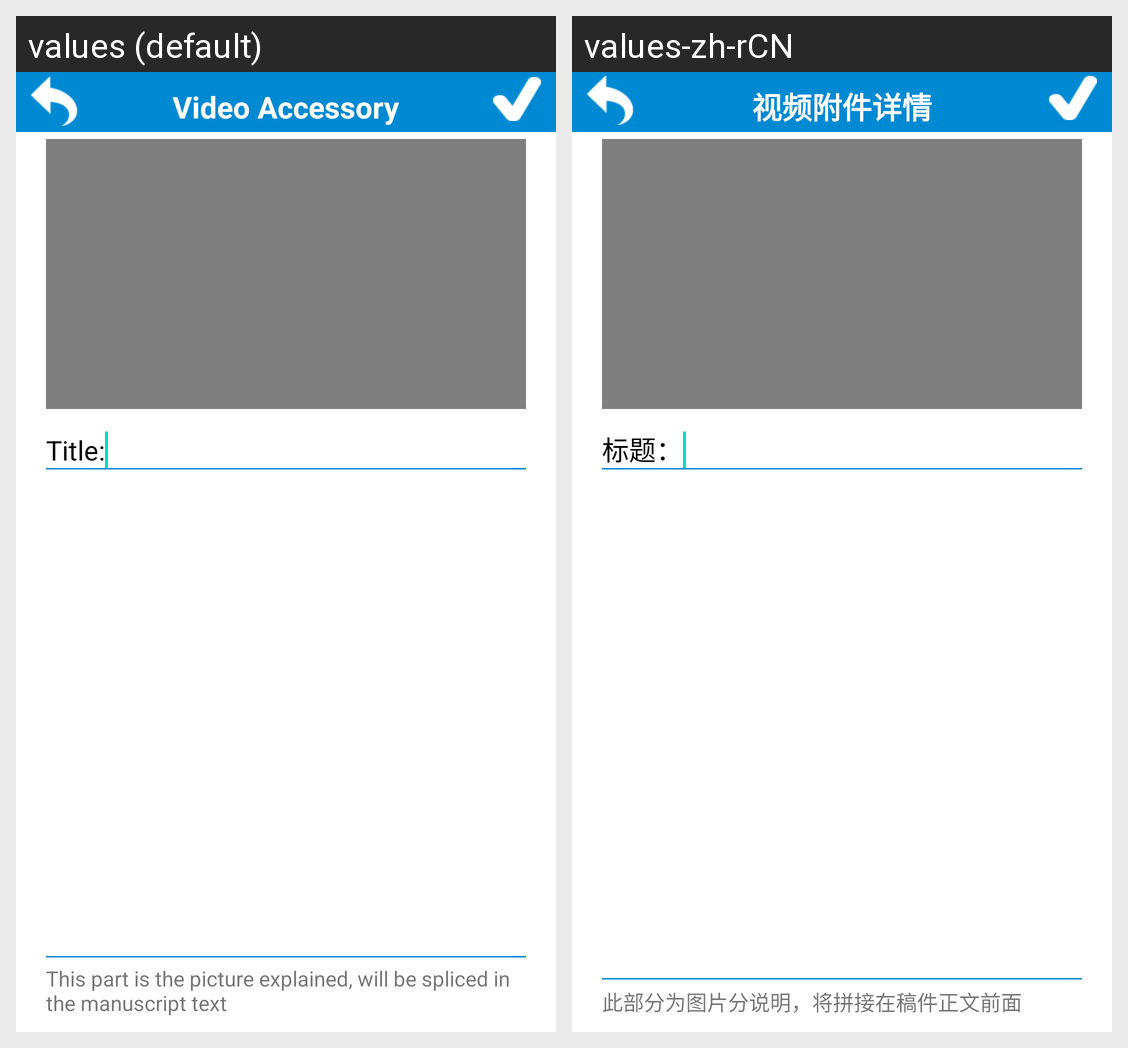

Locale-by-locale string values for the Android screen shown in this grid:
Android screen res/layout/manage_video_accessory.xml rendered under 2 locales, left to right: values (default), values-zh-rCN. Device: Nexus 5 (rendered at 1080×1920; each locale shown at half size, 540×960, under a caption strip naming it); theme Theme.MaterialComponents.DayNight.NoActionBar.
Strings drawn on this screen, with the default value and each locale's value (text and hints the layout hard-codes, and strings that could not be matched under every locale, appear in the picture but are not listed):

title_MVideoA
  values: Video Accessory
  values-zh-rCN: 视频附件详情

manuTitle_textview
  values: Title:
  values-zh-rCN: 标题：

explained_MA
  values: This part is the picture explained, will be spliced in the manuscript text
  values-zh-rCN: 此部分为图片分说明，将拼接在稿件正文前面
